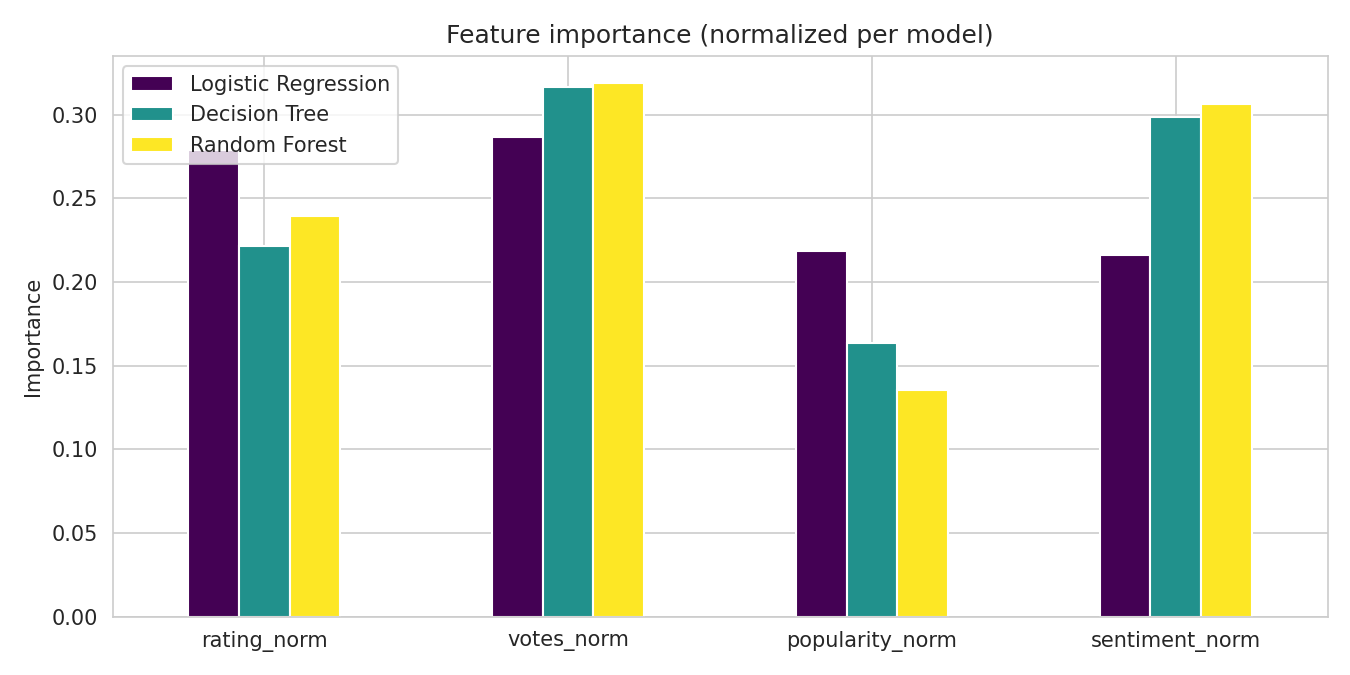

The file beside this chart, header and first rows:
, Logistic Regression, Decision Tree, Random Forest
rating_norm, 0.2787, 0.2214, 0.2395
votes_norm, 0.2868, 0.3165, 0.3191
popularity_norm, 0.2185, 0.1635, 0.1352
sentiment_norm, 0.2159, 0.2986, 0.3063
